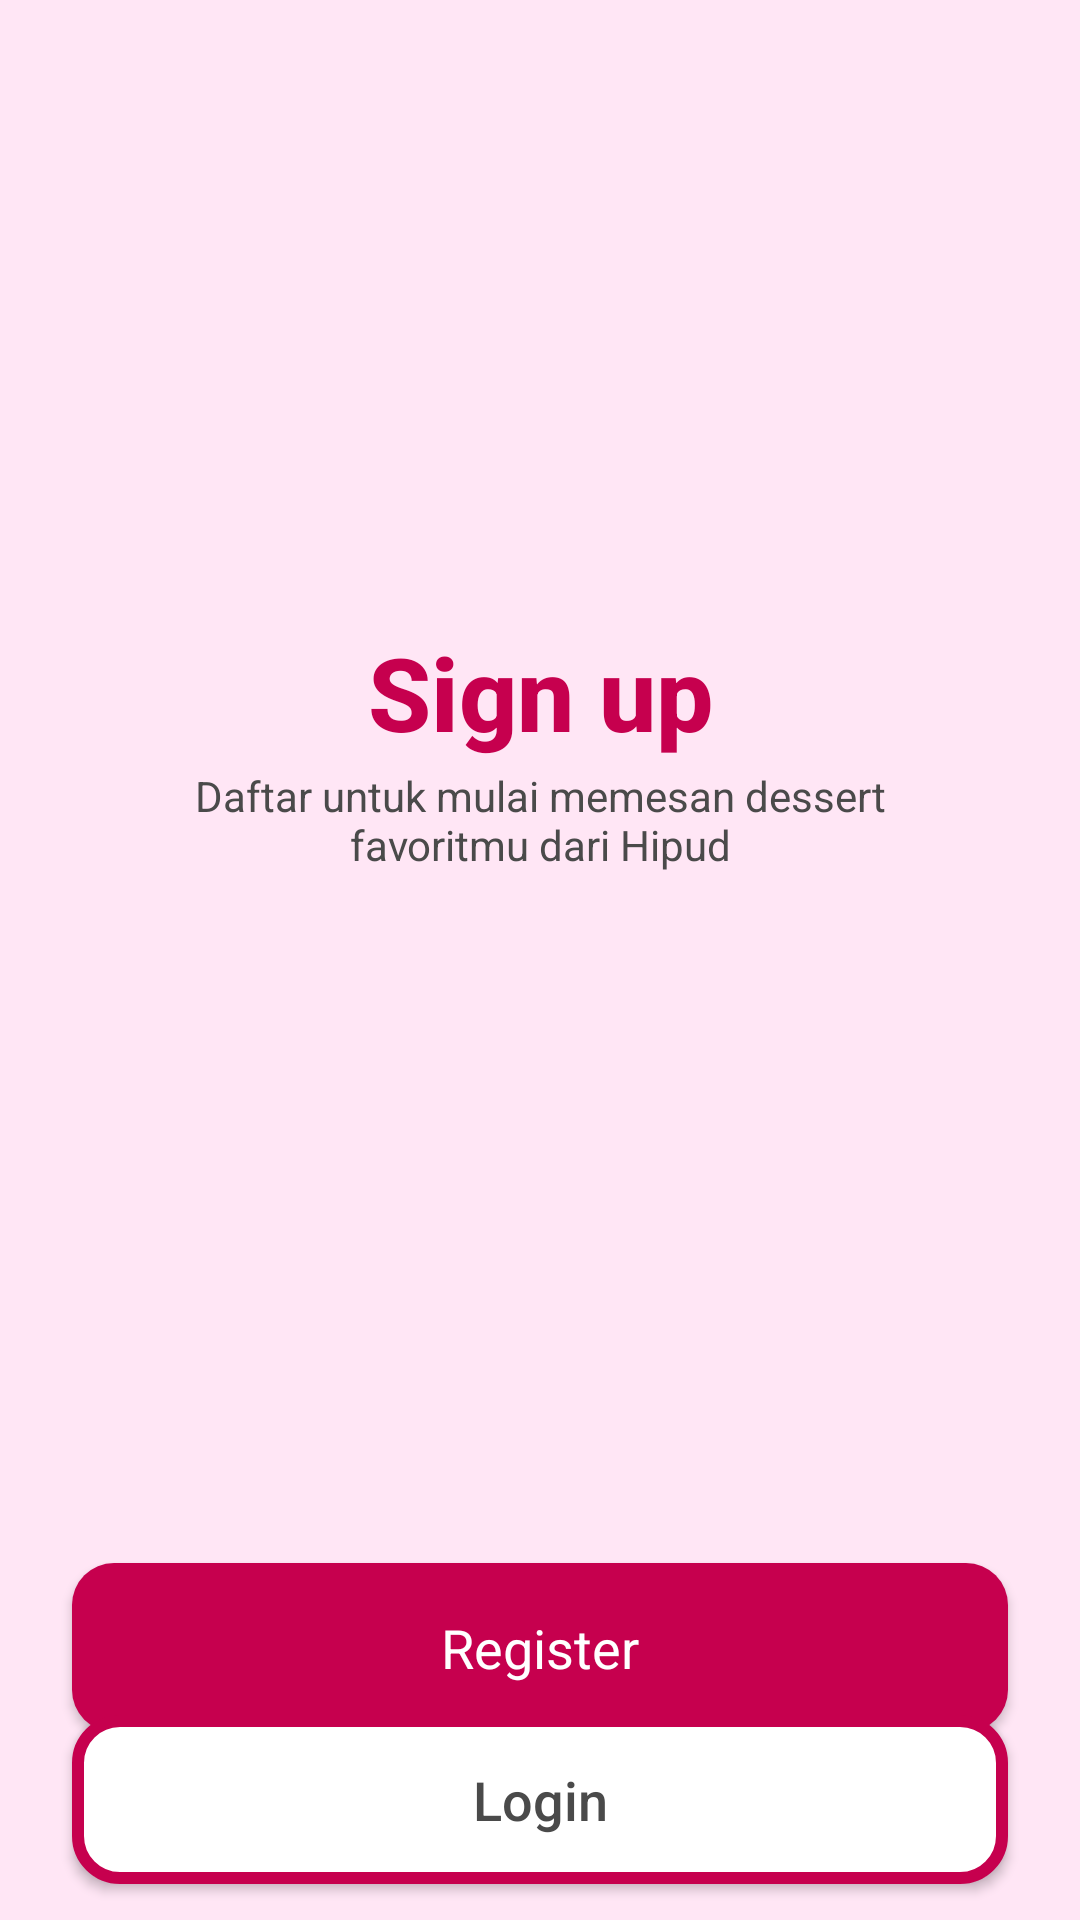

The Android layout XML behind this screen, and the referenced resources:
<!-- AndroidManifest.xml: application theme Theme.HipudApp -->
<!-- res/layout/activity_auth.xml -->
<?xml version="1.0" encoding="utf-8"?>
<androidx.constraintlayout.widget.ConstraintLayout
    xmlns:android="http://schemas.android.com/apk/res/android"
    xmlns:app="http://schemas.android.com/apk/res-auto"
    android:layout_width="match_parent"
    android:layout_height="match_parent"
    android:background="@color/pink_soft">

    <LinearLayout
        android:id="@+id/signup_section"
        android:orientation="vertical"
        android:layout_width="wrap_content"
        android:layout_height="wrap_content"
        android:gravity="center"

        app:layout_constraintTop_toTopOf="parent"
        app:layout_constraintBottom_toBottomOf="parent"
        app:layout_constraintStart_toStartOf="parent"
        app:layout_constraintEnd_toEndOf="parent"/>


    
    <TextView
        android:id="@+id/tv_auth_title"
        android:layout_width="wrap_content"
        android:layout_height="wrap_content"
        android:text="@string/auth_title"
        android:textSize="34sp"
        android:textStyle="bold"
        android:textColor="@color/pink_dark"
        android:fontFamily="sans-serif-medium"

        app:layout_constraintTop_toTopOf="parent"
        app:layout_constraintBottom_toBottomOf="parent"
        app:layout_constraintVertical_bias="0.35"
        app:layout_constraintStart_toStartOf="parent"
        app:layout_constraintEnd_toEndOf="parent"/>

    
    <TextView
        android:id="@+id/tv_auth_desc"
        android:layout_width="0dp"
        android:layout_height="wrap_content"
        android:text="@string/auth_desc"
        android:textSize="14sp"
        android:textColor="@color/grey_dark"
        android:fontFamily="sans-serif"
        android:textAlignment="center"
        android:layout_marginTop="8dp"
        android:layout_marginHorizontal="48dp"

        app:layout_constraintTop_toBottomOf="@id/tv_auth_title"
        app:layout_constraintBottom_toTopOf="@id/btn_register"
        app:layout_constraintStart_toStartOf="parent"
        app:layout_constraintEnd_toEndOf="parent"/>

    
    <Button
        android:id="@+id/btn_register"
        android:layout_width="0dp"
        android:layout_height="wrap_content"
        android:text="@string/btn_register"
        android:textAllCaps="false"
        android:textColor="@color/white"
        android:textSize="18sp"
        android:fontFamily="sans-serif"
        android:background="@drawable/button_primary"
        android:backgroundTint="@null"
        android:paddingVertical="16dp"
        android:layout_marginHorizontal="24dp"
        android:layout_marginTop="230dp"


        app:backgroundTint="@null"
        app:cornerRadius="20dp"

        app:layout_constraintTop_toBottomOf="@id/tv_auth_desc"
        app:layout_constraintBottom_toTopOf="@id/btn_login"
        app:layout_constraintStart_toStartOf="parent"
        app:layout_constraintEnd_toEndOf="parent"/>

    
    <Button
        android:id="@+id/btn_login"
        android:layout_width="0dp"
        android:layout_height="wrap_content"
        android:layout_marginHorizontal="24dp"
        android:layout_marginBottom="12dp"
        android:background="@drawable/button_outline"
        android:backgroundTint="@null"
        android:fontFamily="sans-serif-medium"
        android:paddingVertical="16dp"
        android:text="@string/btn_login"
        android:textAllCaps="false"
        android:textColor="@color/grey_dark"

        android:textSize="18sp"
        app:backgroundTint="@null"

        app:cornerRadius="20dp"
        app:layout_constraintBottom_toBottomOf="parent"
        app:layout_constraintEnd_toEndOf="parent"
        app:layout_constraintStart_toStartOf="parent" />


</androidx.constraintlayout.widget.ConstraintLayout>
<!-- resources referenced by this layout -->
<resources>
  <color name="grey_dark">#4A4A4A</color>
  <color name="pink_dark">#C6004E</color>
  <color name="pink_soft">#FFE6F5</color>
  <color name="white">#FFFFFF</color>
  <!-- drawable button_outline (drawable) -->
  <?xml version="1.0" encoding="utf-8"?>
  <shape xmlns:android="http://schemas.android.com/apk/res/android">
      <solid android:color="@color/white"/>
  
      <stroke
          android:width="4dp"
          android:color="@color/pink_dark"/>
  
      <corners android:radius="14dp"/>
  </shape>
  <!-- drawable button_primary (drawable) -->
  <?xml version="1.0" encoding="utf-8"?>
  <shape xmlns:android="http://schemas.android.com/apk/res/android">
      <solid android:color="@color/pink_dark"/>
      <corners android:radius="14dp"/>
  </shape>
  <string name="auth_desc">Daftar untuk mulai memesan dessert favoritmu dari Hipud</string>
  <string name="auth_title">Sign up</string>
  <string name="btn_login">Login</string>
  <string name="btn_register">Register</string>
  <style name="Theme.HipudApp" parent="Base.Theme.HipudApp" />
  <style name="Base.Theme.HipudApp" parent="Theme.Material3.DayNight.NoActionBar">
          
          
      </style>
</resources>
